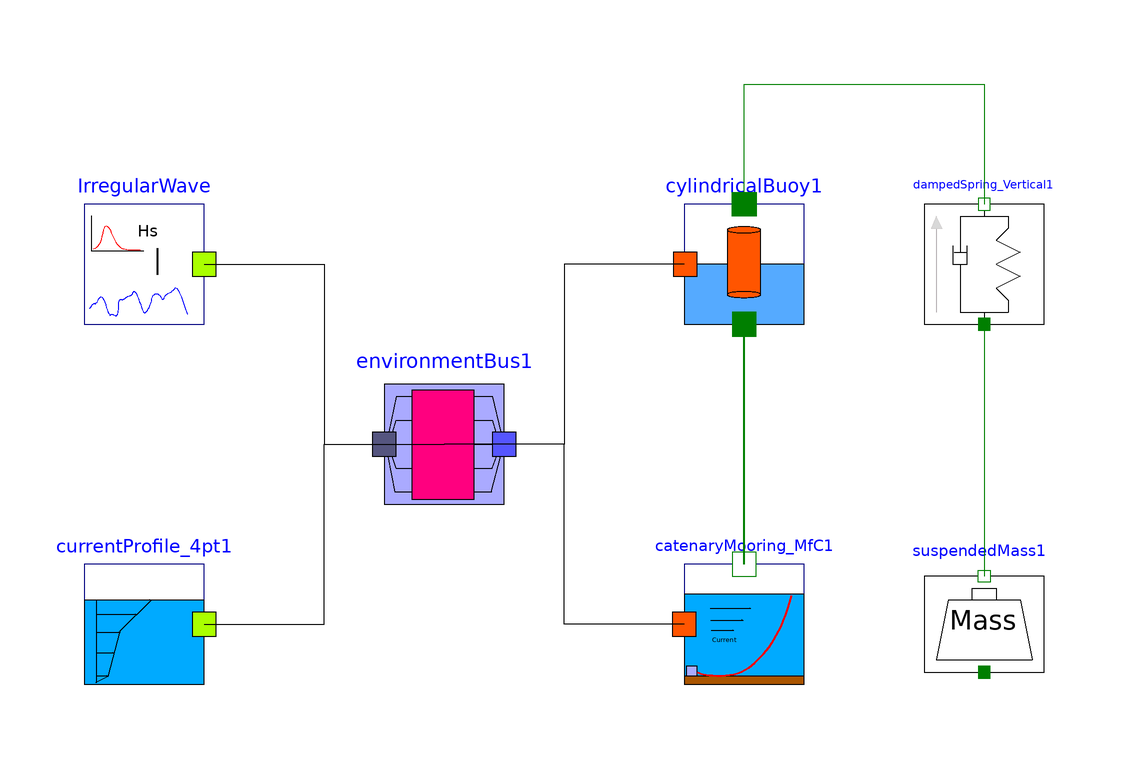

The Modelica model whose source follows is shown above as a component diagram (icons at their Placement, wires along their Line points).

model WECInIrregularWaveAndCurrent
      OceanEngineering.Components.Waves.IrregularWave.IRW_PM_RDFCWI IrregularWave(Hs = 1, d = 50) annotation(
        Placement(visible = true, transformation(origin = {-70, 30}, extent = {{-10, -10}, {10, 10}}, rotation = 0)));
      OceanEngineering.Components.CurrentProfiles.CurrentProfile_4pt currentProfile_4pt1(zcg = {-50, -25, -10, 0}, Uf = {0, 0, 1, 1}) annotation(
        Placement(visible = true, transformation(origin = {-70, -30}, extent = {{-10, -10}, {10, 10}}, rotation = 0)));
      Connectors.EnvironmentBus environmentBus1 annotation(
        Placement(visible = true, transformation(origin = {-20, 0}, extent = {{-10, -10}, {10, 10}}, rotation = 0), iconTransformation(origin = {-20, 0}, extent = {{-10, -10}, {10, 10}}, rotation = 0)));
      Components.Floaters.CylindricalBuoy cylindricalBuoy1(nOmega = 100, r = 0.6, d = 50, mba=500) annotation(
        Placement(visible = true, transformation(origin = {30, 30}, extent = {{-10, -10}, {10, 10}}, rotation = 0)));
      Components.Moorings.CatenaryMooring_MfC catenaryMooring_MfC1(nOmega = 100, d = 50, n_lnk = 50, lnk_l = 2, d_chain = 0.028, spm_chain = 16) annotation(
        Placement(visible = true, transformation(origin = {30, -30}, extent = {{-10, -10}, {10, 10}}, rotation = 0)));
      OceanEngineering.MiscellaneousComponents.DampedSpring_Vertical dampedSpring_Vertical1 annotation(
        Placement(visible = true, transformation(origin = {70, 30}, extent = {{-10, -10}, {10, 10}}, rotation = 0)));
      MiscellaneousComponents.SuspendedMass suspendedMass1 annotation(
        Placement(visible = true, transformation(origin = {70, -30}, extent = {{-10, -10}, {10, 10}}, rotation = 0)));
      Real rel_disp;
      Real v_rel;
    equation
      connect(cylindricalBuoy1.TopHook, dampedSpring_Vertical1.flange_b) annotation(
        Line(points = {{30, 40}, {30, 60}, {70, 60}, {70, 40}}, color = {0, 127, 0}));
      connect(dampedSpring_Vertical1.flange_a, suspendedMass1.flange_b) annotation(
        Line(points = {{70, 20}, {70, 20}, {70, -22}, {70, -22}}, color = {0, 127, 0}));
      connect(catenaryMooring_MfC1.shackle, cylindricalBuoy1.Fairlead) annotation(
        Line(points = {{30, -20}, {30, -20}, {30, 20}, {30, 20}}, color = {0, 127, 0}, thickness = 0.5));
      connect(catenaryMooring_MfC1.emdc.xinit, environmentBus1.xinit) annotation(
        Line(points = {{20, -30}, {0, -30}, {0, 0}, {-20, 0}, {-20, 0}}));
      connect(catenaryMooring_MfC1.emdc.omega, environmentBus1.omega);
      connect(catenaryMooring_MfC1.emdc.T, environmentBus1.T);
      connect(catenaryMooring_MfC1.emdc.k, environmentBus1.k);
      connect(catenaryMooring_MfC1.emdc.epsilon, environmentBus1.epsilon);
      connect(catenaryMooring_MfC1.emdc.zeta0i, environmentBus1.zeta0i);
      connect(catenaryMooring_MfC1.emdc.zcg, environmentBus1.zcg);
      connect(catenaryMooring_MfC1.emdc.Ucg, environmentBus1.Ucg);
      connect(cylindricalBuoy1.ebdc.xinit, environmentBus1.xinit) annotation(
        Line(points = {{20, 30}, {0, 30}, {0, 0}, {-20, 0}, {-20, 0}}));
      connect(cylindricalBuoy1.ebdc.omega, environmentBus1.omega);
      connect(cylindricalBuoy1.ebdc.T, environmentBus1.T);
      connect(cylindricalBuoy1.ebdc.k, environmentBus1.k);
      connect(cylindricalBuoy1.ebdc.epsilon, environmentBus1.epsilon);
      connect(cylindricalBuoy1.ebdc.zeta0i, environmentBus1.zeta0i);
      connect(cylindricalBuoy1.ebdc.zcg, environmentBus1.zcg);
      connect(cylindricalBuoy1.ebdc.Ucg, environmentBus1.Ucg);
      connect(currentProfile_4pt1.cdc.zcg, environmentBus1.zcg) annotation(
        Line(points = {{-60, -30}, {-40, -30}, {-40, 0}, {-20, 0}, {-20, 0}}));
      connect(currentProfile_4pt1.cdc.Ucg, environmentBus1.Ucg);
      connect(IrregularWave.wdoc.omega, environmentBus1.omega) annotation(
        Line(points = {{-60, 30}, {-40, 30}, {-40, 0}, {-20, 0}, {-20, 0}}));
      connect(IrregularWave.wdoc.T, environmentBus1.T);
      connect(IrregularWave.wdoc.k, environmentBus1.k);
      connect(IrregularWave.wdoc.epsilon, environmentBus1.epsilon);
      connect(IrregularWave.wdoc.zeta0i, environmentBus1.zeta0i);
      rel_disp = suspendedMass1.s - (cylindricalBuoy1.z2 - (dampedSpring_Vertical1.s_rel0 + suspendedMass1.m * suspendedMass1.g / dampedSpring_Vertical1.c));
      v_rel = der(rel_disp);
      annotation(
        experiment(StartTime = 0, StopTime = 500, Tolerance = 1e-06, Interval = 0.5));
    end WECInIrregularWaveAndCurrent;